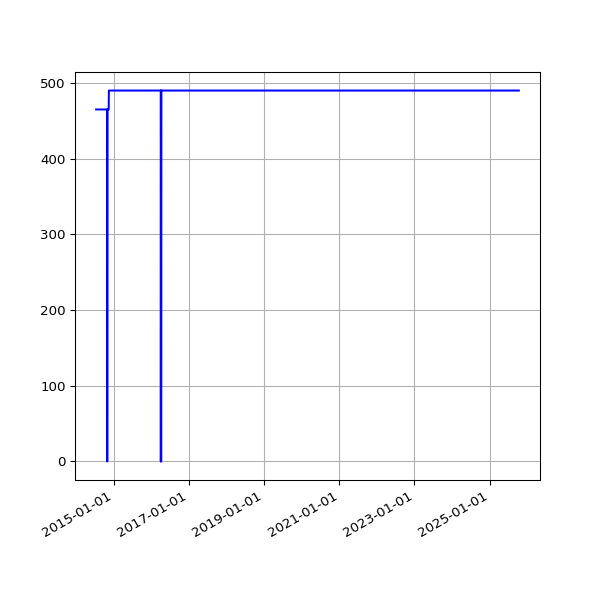

Data behind this chart, as committed beside it:
date, value
2014-07-12 02:43:23 +0100, 465
2014-07-13 02:43:32 +0100, 465
2014-07-14 02:47:00 +0100, 465
2014-07-15 02:46:58 +0100, 465
2014-07-16 02:42:16 +0100, 465
2014-07-17 02:46:17 +0100, 465
2014-07-18 02:44:15 +0100, 465
2014-07-19 02:41:10 +0100, 465
2014-07-20 02:39:41 +0100, 465
2014-07-21 02:48:36 +0100, 465
2014-07-22 02:51:59 +0100, 465
2014-07-23 02:44:13 +0100, 465
2014-07-24 02:44:25 +0100, 465
2014-07-25 02:41:15 +0100, 465
2014-07-26 02:39:35 +0100, 465
2014-07-27 02:33:02 +0100, 465
2014-07-28 02:39:50 +0100, 465
2014-07-29 02:39:37 +0100, 465
2014-07-30 02:44:11 +0100, 465
2014-07-31 02:37:16 +0100, 465
2014-08-01 02:45:26 +0100, 465
2014-08-02 02:34:49 +0100, 465
2014-08-03 03:05:19 +0100, 465
2014-08-04 02:45:32 +0100, 465
2014-08-05 02:45:33 +0100, 465
2014-08-06 02:43:20 +0100, 465
2014-08-07 02:41:52 +0100, 465
2014-08-08 02:43:24 +0100, 465
2014-08-09 02:35:17 +0100, 465
2014-08-10 02:37:17 +0100, 465
2014-08-11 02:49:09 +0100, 465
2014-08-12 02:36:56 +0100, 465
2014-08-13 02:41:52 +0100, 465
2014-08-14 02:39:20 +0100, 465
2014-08-15 02:40:32 +0100, 465
2014-08-16 02:39:22 +0100, 465
2014-08-17 02:37:23 +0100, 465
2014-08-18 02:40:14 +0100, 465
2014-08-19 02:41:31 +0100, 465
2014-08-20 02:41:02 +0100, 465
2014-08-21 02:46:25 +0100, 465
2014-08-22 02:42:42 +0100, 465
2014-08-23 02:49:08 +0100, 465
2014-08-24 02:41:34 +0100, 465
2014-08-25 02:44:26 +0100, 465
2014-08-26 02:45:33 +0100, 465
2014-08-27 02:47:23 +0100, 465
2014-08-28 02:45:45 +0100, 465
2014-08-29 02:52:17 +0100, 465
2014-08-30 02:41:53 +0100, 465
2014-08-31 02:41:54 +0100, 465
2014-09-01 02:41:45 +0100, 465
2014-09-02 02:56:38 +0100, 465
2014-09-03 02:53:41 +0100, 465
2014-09-04 03:09:09 +0100, 465
2014-09-05 02:53:14 +0100, 465
2014-09-06 02:45:18 +0100, 465
2014-09-07 02:42:16 +0100, 465
2014-09-08 03:37:13 +0100, 465
2014-09-09 02:50:39 +0100, 465
... 2,995 more rows
